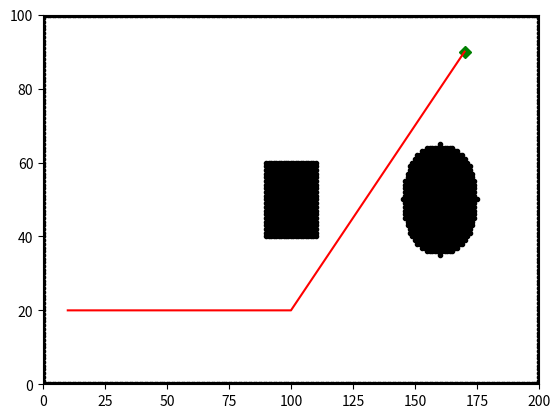

The script that saved this image:


import matplotlib.pyplot as plt
import numpy as np
import heapq
import math
import time
import argparse


def ObstacleMap():
    plot_x = []
    plot_y =[]
    obs_map = np.zeros((200,100))
    for x in range (0,200):    
        for y in range(0,100):
            l1 = x - 90
            l2 = -x+ 110
            l3 = y - 40
            l4 = 60 - y

            c1 = (x - 160)**2 + (y - 50)**2 - (15)**2   

            if (l1 >=0 and l2>=0 and l3>=0 and l4>=0) or (c1 <=0):
                obs_map[x][y] = 1
                plot_x.append(x)
                plot_y.append(y) 

    for i in range(200):
            plot_x.append(i)
            plot_y.append(0)
            obs_map[i][0] = 1
    for i in range(200):
            plot_x.append(i)
            plot_y.append(100)
            obs_map[i][99] = 1
    for i in range(100):
            plot_x.append(0)
            plot_y.append(i)
            obs_map[0][i] = 1
    for i in range(100):
            plot_x.append(200)
            plot_y.append(i)
            obs_map[199][i] = 1

    plt.plot(plot_x,plot_y,".k")
    plt.ylim((0,100))
    plt.xlim((0,200))
    #plt.show()
    return plot_x, plot_y, obs_map



# Defining actions along with their cost
def ActionModel():                
    actions = [[1,0,1], [0,1,1], [-1,0,1], [0,-1,1],
             [1,1,math.sqrt(2)], [1,-1,math.sqrt(2)],
             [-1,-1,math.sqrt(2)], [-1,1,math.sqrt(2)]]
    return actions


def DijkstraAlg(start_node,goal_node, obs_map,animation):
    start = (0,start_node,None)       # cost, node, parent node
    goal = (0,goal_node,None)
    actions = ActionModel()
    print(animation)
    
    nodes = []
    path_nodes = []
    heapq.heappush(nodes,(start))
    obs_map[start[1][0]][start[1][1]] = 1
    x_explored=[]
    y_explored=[]

    while len(nodes)>0:
       
        # print(nodes)
        current_node = heapq.heappop(nodes)
        heapq.heappush(path_nodes,current_node)
        x_explored.append(current_node[1][0])
        y_explored.append(current_node[1][1])
        # print("current node")
        # print(current_node)
        # print(path_nodes)

        #x_explored.append(current_node[1][0])
        #y_explored.append(current_node[1][1])

        for new_pos in actions:
            
            node = (current_node[1][0] + new_pos[0],
                             current_node[1][1] + new_pos[1])
            node_cost = current_node[0] + new_pos[2]
            
            
            node_parent = current_node[1]
            
            # Check within range
            #if node[0] > (len(obs_map) - 1) or node[0] < 0 or node[1] > (len(obs_map[0]) -1) or node[1] < 0:
                #continue
        
            if obs_map[node[0]][node[1]] != 0:
                continue
            
            obs_map[node[0]][node[1]] = 1
    
            new_node = (node_cost,node,node_parent)                
            heapq.heappush(nodes,(new_node))


        if current_node[1] == goal[1]:
            print('Goal reached')
            path = []
            #print(path_nodes)
            length = len(path_nodes)
            path.append(path_nodes[length-1][1])
            #print(path)
            parent = path_nodes[length-1][2]
            #print(parent)
            while parent != None: 
                for i in range(length):
                    X = path_nodes[i]
                    #print("xxxxxxxxxxxxxxxxxxxxxxx")
                    #print(X[1])
                    if X[1] == parent:
                        parent = X[2]
                        #print("yyyyyyyyyyyy")
                        #print(parent)
                        path.append(X[1])
            return path

        if (len(x_explored))%500 == 0:
            #print("XXXXXXXXXXXXXXXXXXXXXXXXXXXXXXXXXXXXXXXXX")
            #print(animation)
            if animation:
                #print("YYYYYYYYYYYYYYYYYYYYYYYYYYYYYYYYYYYYYYYYYYYYY")
                plt.plot(x_explored,y_explored, "3c")
                plt.pause(0.00001)
    

def main():
    Parser = argparse.ArgumentParser()
    Parser.add_argument('--input')
    Parser.add_argument('--animation')
    
    Args = Parser.parse_args()
    animation = Args.animation
    input=Args.input
    if input ==1:
        start_x = int(input('Enter the x-coordinate of start point: '))        
        start_y = int(input('Enter the y-coordinate of start point: '))        
        goal_x = int(input('Enter the x-coordinate of goal point: '))        
        goal_y = int(input('Enter the y-coordinate of goal point: '))        
    else: 
        start_x = 10
        start_y = 20
        goal_x = 170
        goal_y = 90
    #start_time = time.time()
    start_node = (start_x, start_y)
    goal_node = (goal_x, goal_y)

    plot_x, plot_y,obs_map = ObstacleMap()

    if start_node in zip(plot_x,plot_y):
        print('Start node is in obstacle space. Please give a different node')
    elif goal_node in zip(plot_x,plot_y) :    
        print('Goal node is in obstacle space. Please give a different node')
    else:
        rev_path = DijkstraAlg(start_node,goal_node, obs_map,animation)  
        path = rev_path[::-1]
        #print(path)

        x_path = [path[i][0] for i in range(len(path))]
        y_path = [path[i][1] for i in range(len(path))]
        
        plt.plot(start_node[0], start_node[1], "Dw")
        plt.plot(goal_node[0], goal_node[1], "Dg")        
        
        plt.plot(x_path,y_path,"-r")
        plt.show()
        






if __name__ == '__main__':
    main()
